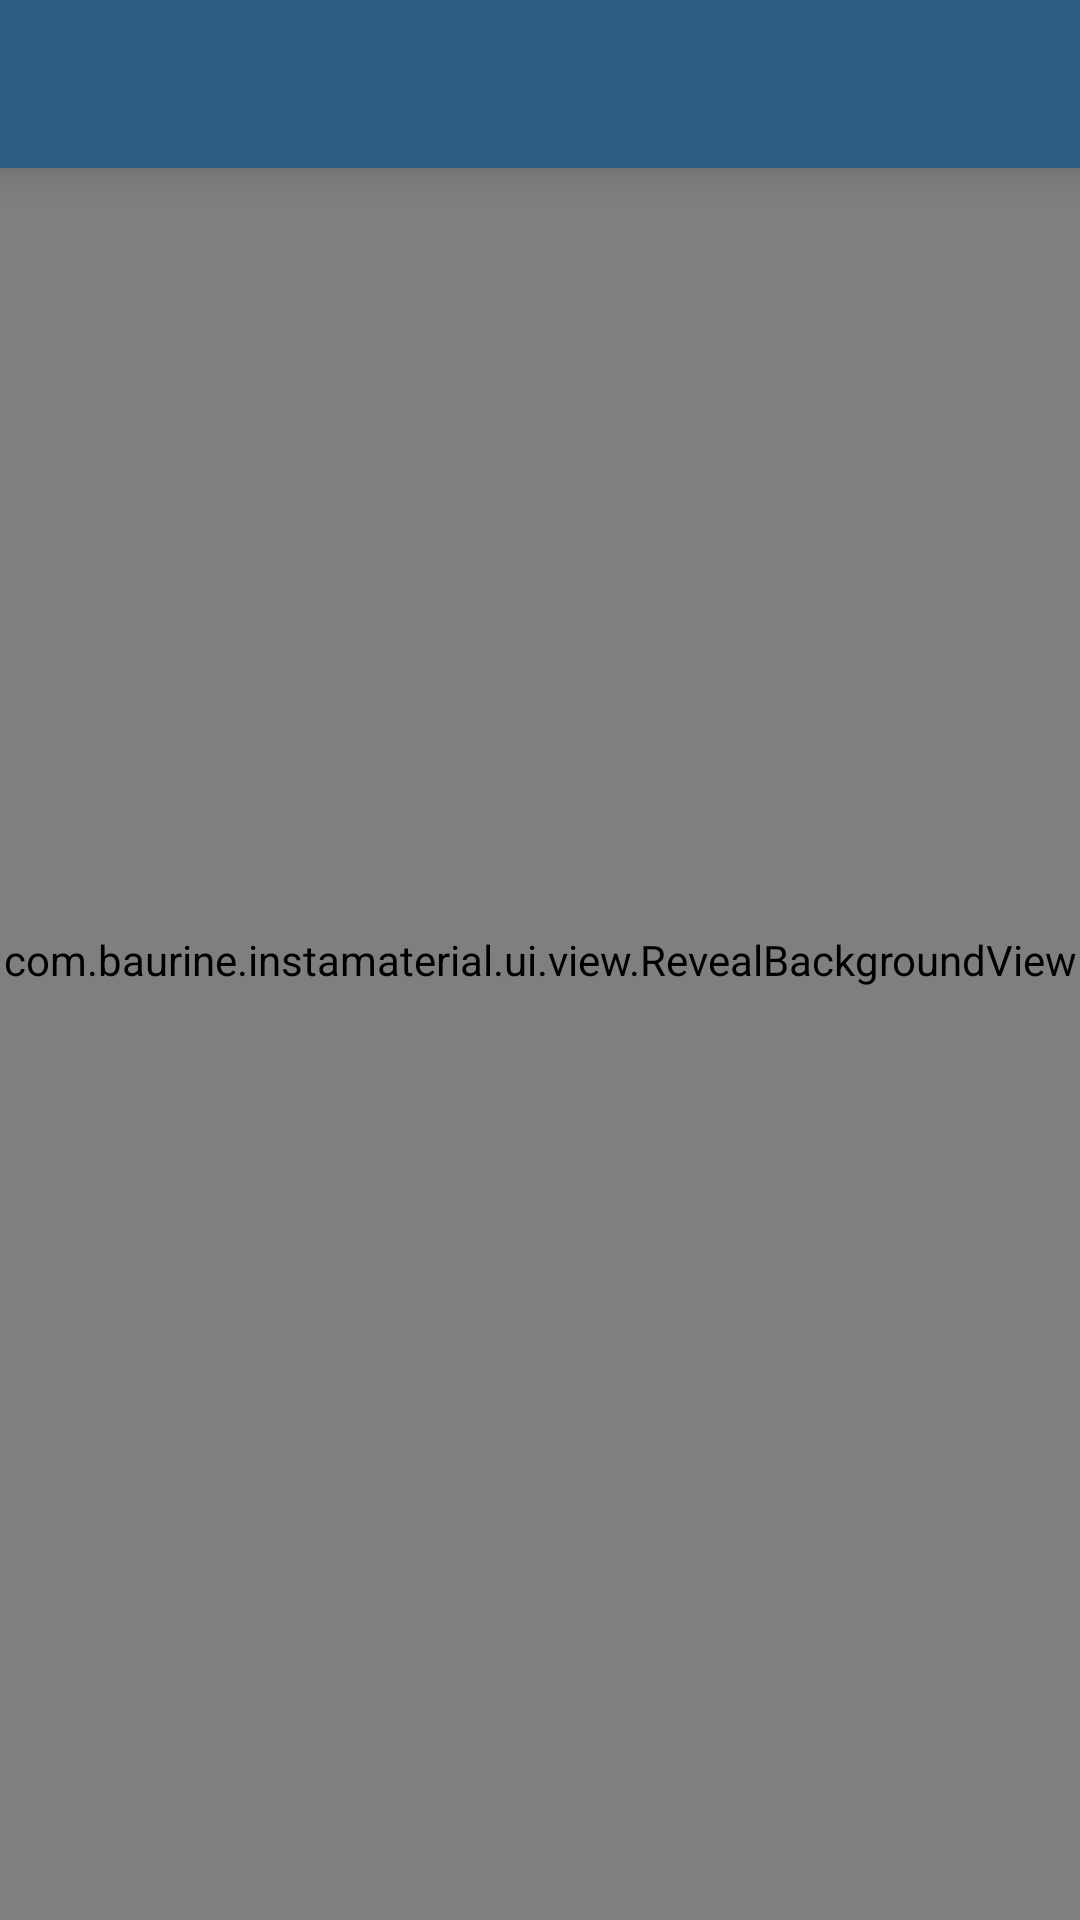

The Android layout XML behind this screen, and the referenced resources:
<!-- AndroidManifest.xml: activity theme AppTheme.TransparentActivity -->
<!-- res/layout/activity_user_profile.xml -->
<RelativeLayout xmlns:android="http://schemas.android.com/apk/res/android"
    android:id="@+id/rl_root"
    android:layout_width="match_parent"
    android:layout_height="match_parent">

    <com.baurine.instamaterial.ui.view.RevealBackgroundView
        android:id="@+id/rbv_background"
        android:layout_width="match_parent"
        android:layout_height="match_parent" />

    <android.support.v7.widget.RecyclerView
        android:id="@+id/rv_user_profile"
        android:layout_width="match_parent"
        android:layout_height="match_parent"
        android:paddingTop="?attr/actionBarSize" />

    <include
        android:id="@+id/tl_toolbar"
        layout="@layout/view_feed_toolbar" />

</RelativeLayout>
<!-- res/layout/view_feed_toolbar.xml (included above) -->
<android.support.v7.widget.Toolbar xmlns:android="http://schemas.android.com/apk/res/android"
    xmlns:app="http://schemas.android.com/apk/res-auto"
    android:id="@+id/tl_toolbar"
    android:layout_width="match_parent"
    android:layout_height="?attr/actionBarSize"
    android:background="?attr/colorPrimary"
    app:elevation="@dimen/default_elevation"
    app:layout_scrollFlags="scroll|enterAlways"
    app:theme="@style/ThemeOverlay.AppCompat.Dark.ActionBar">

    <ImageView
        android:id="@+id/iv_logo"
        android:layout_width="match_parent"
        android:layout_height="match_parent"
        android:layout_gravity="center"
        android:scaleType="center"
        android:src="@mipmap/img_toolbar_logo" />

</android.support.v7.widget.Toolbar>
<!-- resources referenced by this layout -->
<resources>
  <dimen name="default_elevation">8dp</dimen>
  <style name="AppTheme.TransparentActivity">
          <item name="android:windowBackground">@android:color/transparent</item>
          <item name="android:windowIsTranslucent">true</item>
      </style>
</resources>
